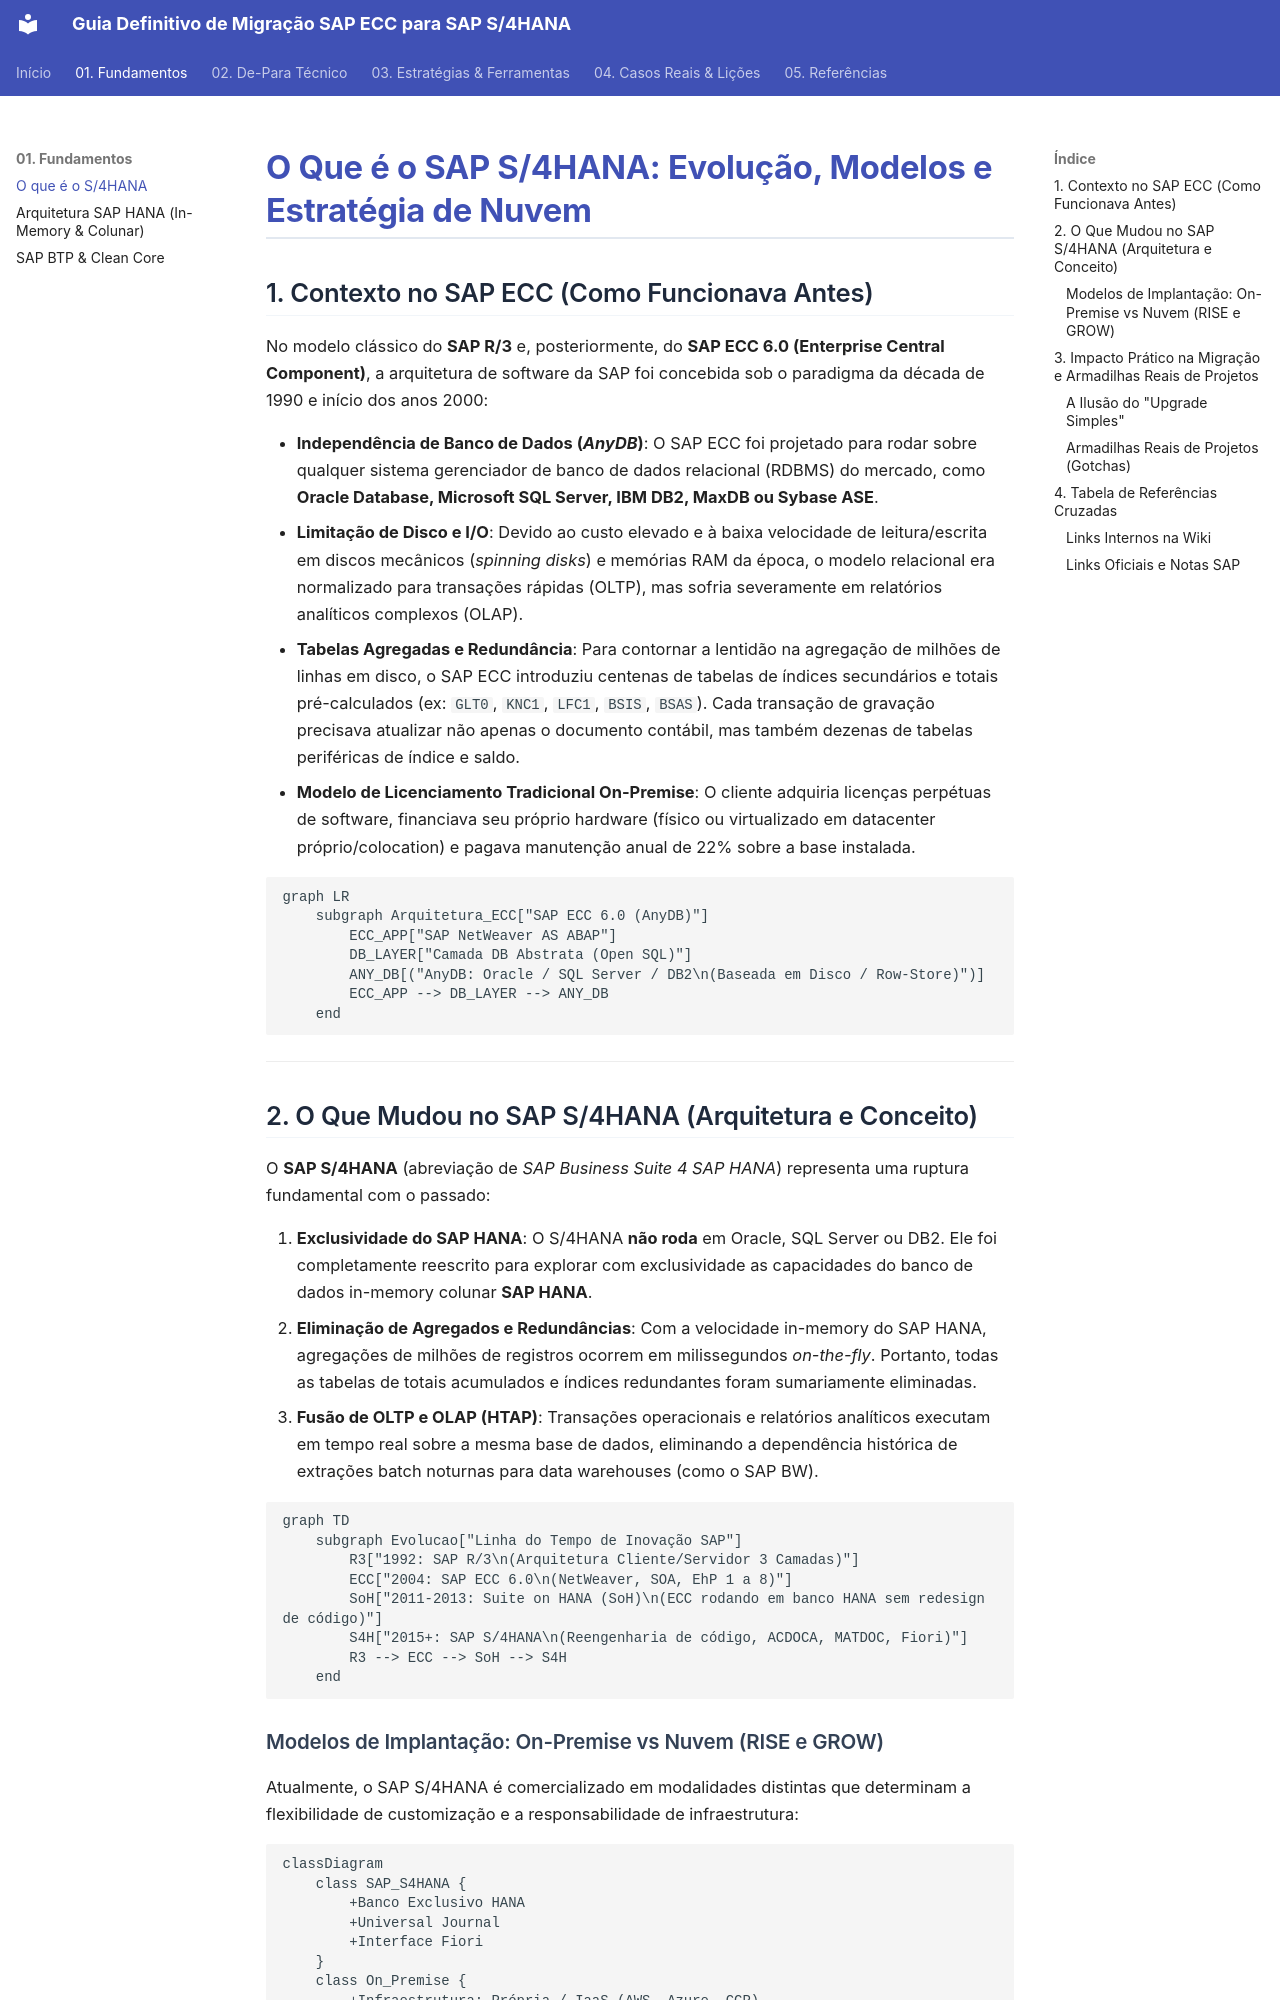

repository: marcelo-fm/sap-s4hannah · page: 01-fundamentos/o-que-e-s4hana/index.html · generator: mkdocs

# O Que é o SAP S/4HANA: Evolução, Modelos e Estratégia de Nuvem

## 1. Contexto no SAP ECC (Como Funcionava Antes)

No modelo clássico do **SAP R/3** e, posteriormente, do **SAP ECC 6.0 (Enterprise Central Component)**, a arquitetura de software da SAP foi concebida sob o paradigma da década de 1990 e início dos anos 2000:

- **Independência de Banco de Dados (*AnyDB*)**: O SAP ECC foi projetado para rodar sobre qualquer sistema gerenciador de banco de dados relacional (RDBMS) do mercado, como **Oracle Database, Microsoft SQL Server, IBM DB2, MaxDB ou Sybase ASE**.
- **Limitação de Disco e I/O**: Devido ao custo elevado e à baixa velocidade de leitura/escrita em discos mecânicos (*spinning disks*) e memórias RAM da época, o modelo relacional era normalizado para transações rápidas (OLTP), mas sofria severamente em relatórios analíticos complexos (OLAP).
- **Tabelas Agregadas e Redundância**: Para contornar a lentidão na agregação de milhões de linhas em disco, o SAP ECC introduziu centenas de tabelas de índices secundários e totais pré-calculados (ex: `GLT0`, `KNC1`, `LFC1`, `BSIS`, `BSAS`). Cada transação de gravação precisava atualizar não apenas o documento contábil, mas também dezenas de tabelas periféricas de índice e saldo.
- **Modelo de Licenciamento Tradicional On-Premise**: O cliente adquiria licenças perpétuas de software, financiava seu próprio hardware (físico ou virtualizado em datacenter próprio/colocation) e pagava manutenção anual de 22% sobre a base instalada.

```mermaid
graph LR
    subgraph Arquitetura_ECC["SAP ECC 6.0 (AnyDB)"]
        ECC_APP["SAP NetWeaver AS ABAP"]
        DB_LAYER["Camada DB Abstrata (Open SQL)"]
        ANY_DB[("AnyDB: Oracle / SQL Server / DB2\n(Baseada em Disco / Row-Store)")]
        ECC_APP --> DB_LAYER --> ANY_DB
    end
```

---

## 2. O Que Mudou no SAP S/4HANA (Arquitetura e Conceito)

O **SAP S/4HANA** (abreviação de *SAP Business Suite 4 SAP HANA*) representa uma ruptura fundamental com o passado:

1. **Exclusividade do SAP HANA**: O S/4HANA **não roda** em Oracle, SQL Server ou DB2. Ele foi completamente reescrito para explorar com exclusividade as capacidades do banco de dados in-memory colunar **SAP HANA**.
2. **Eliminação de Agregados e Redundâncias**: Com a velocidade in-memory do SAP HANA, agregações de milhões de registros ocorrem em milissegundos *on-the-fly*. Portanto, todas as tabelas de totais acumulados e índices redundantes foram sumariamente eliminadas.
3. **Fusão de OLTP e OLAP (HTAP)**: Transações operacionais e relatórios analíticos executam em tempo real sobre a mesma base de dados, eliminando a dependência histórica de extrações batch noturnas para data warehouses (como o SAP BW).

```mermaid
graph TD
    subgraph Evolucao["Linha do Tempo de Inovação SAP"]
        R3["1992: SAP R/3\n(Arquitetura Cliente/Servidor 3 Camadas)"]
        ECC["2004: SAP ECC 6.0\n(NetWeaver, SOA, EhP 1 a 8)"]
        SoH["2011-2013: Suite on HANA (SoH)\n(ECC rodando em banco HANA sem redesign de código)"]
        S4H["2015+: SAP S/4HANA\n(Reengenharia de código, ACDOCA, MATDOC, Fiori)"]
        R3 --> ECC --> SoH --> S4H
    end
```
